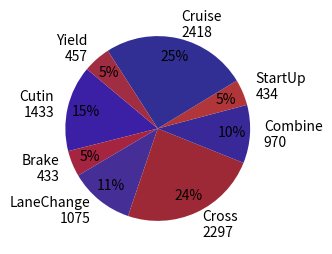

Reproduce this figure in Python. (Note: this script raises an exception after producing the figure.)
import matplotlib.pyplot as plt
import numpy as np

# 这是你提供的数据
data = [1433, 433, 1075, 2297, 970, 434, 2418, 457]

# 创建一个标签列表，用于饼图的每个部分
labels = ['Cutin', 'Brake', 'LaneChange', 'Cross', 'Combine', 'StartUp', 'Cruise', 'Yield']
labels2 = ['Cutin\n1433', 'Brake\n433', 'LaneChange\n1075', 'Cross\n2297', 'Combine\n970', 'StartUp\n434', 'Cruise\n2418', 'Yield\n457']

# 定义两种颜色
color1 = [19/256+0.15, 0/256+0.15, 116/256+0.15]
color2 = [131/256+0.15, 5/256+0.15, 24/256+0.15]

# 创建颜色列表，交替使用两种颜色，并添加随机变化
colors = []
for i in range(len(data)):
    if i % 2 == 0:
        base_color = color1
    else:
        base_color = color2
    # 添加一些随机变化，范围在-0.1到0.1之间
    random_color = [max(0, min(1, base_color[j] + np.random.uniform(-0.05, 0.05))) for j in range(3)]
    colors.append(random_color)

# 绘制饼图
plt.figure(figsize=(3*1.37, 3))
plt.pie(data,
        labels=labels2,
        autopct=lambda pct: f"{pct:.0f}%",
        startangle=140,
        colors=colors,
        pctdistance=0.8,
        labeldistance=1.15
        )

# # 在每个部分旁边添加原始数值
# for i, value in enumerate(data):
#     plt.text(i, 0, f"{value}", ha='center', va='center', color='white', size=10)

# 保存图形
plt.savefig('data/processed/plot_pie.svg', format='svg', bbox_inches='tight')

# 显示图形
plt.show()